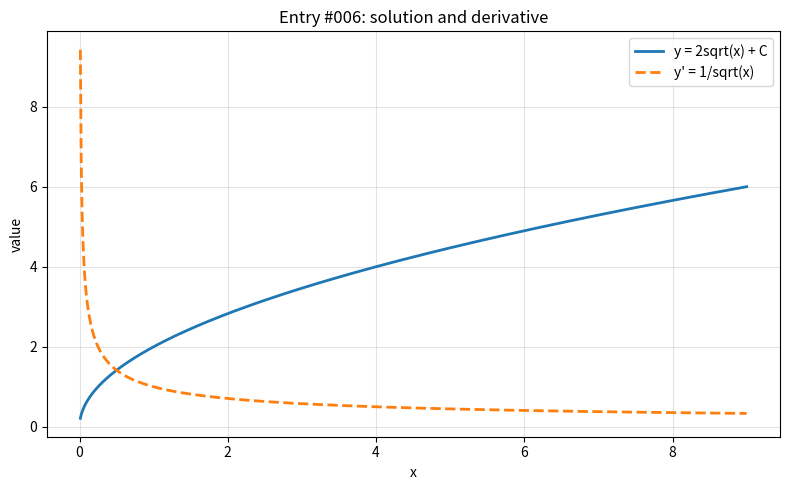

This figure's Python source:
import numpy as np
import matplotlib.pyplot as plt

x = np.linspace(-0.5, 9, 800)

with np.errstate(divide="ignore", invalid="ignore", over="ignore"):
    y = 2*np.sqrt(x)
    y_prime = 1/np.sqrt(x)


def clean(values, limit=100):
    values = np.asarray(values, dtype=float)
    return np.where(np.isfinite(values) & (np.abs(values) <= limit), values, np.nan)


y = clean(y)
y_prime = clean(y_prime)

plt.figure(figsize=(8, 5))
plt.plot(x, y, label="y = 2sqrt(x) + C", linewidth=2)
plt.plot(x, y_prime, label="y' = 1/sqrt(x)", linewidth=2, linestyle="--")
plt.title("Entry #006: solution and derivative")
plt.xlabel("x")
plt.ylabel("value")
plt.grid(True, alpha=0.35)
plt.legend()
plt.tight_layout()
plt.show()
